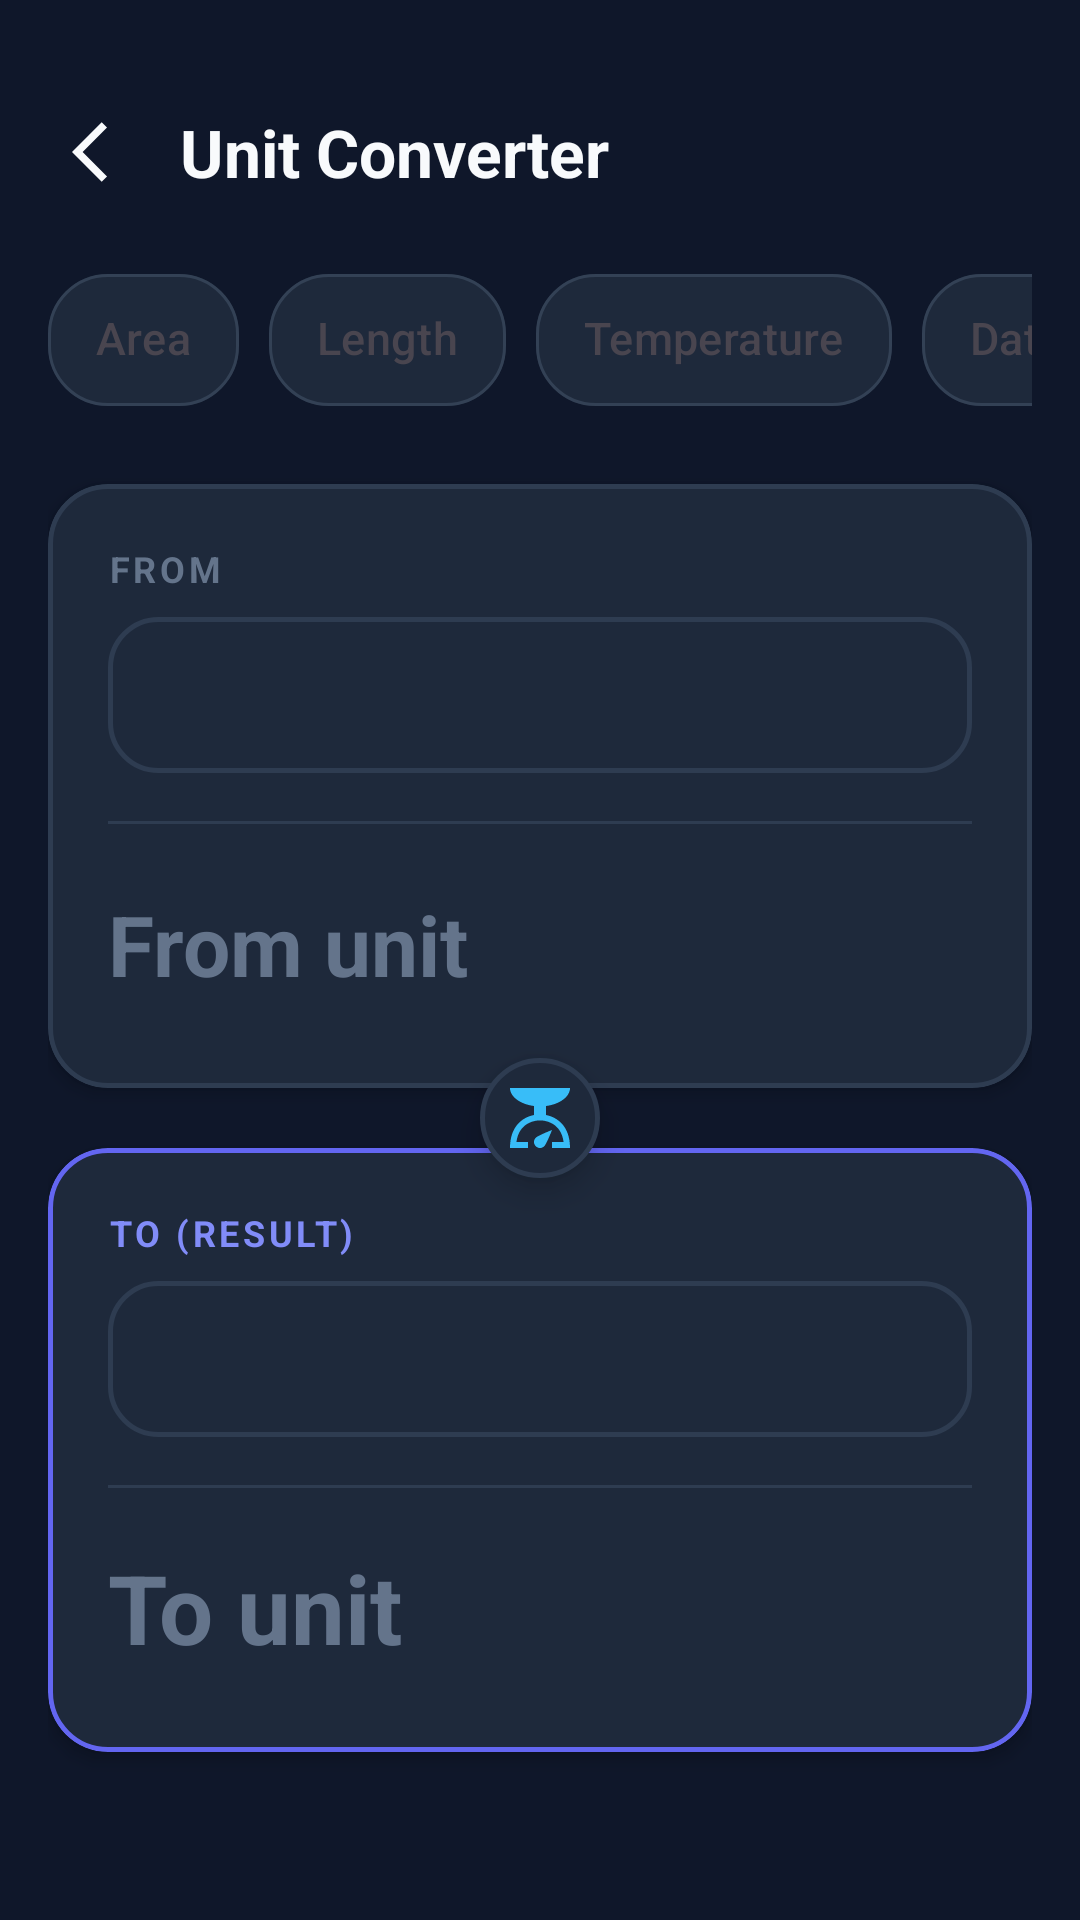

Layout XML and referenced resources for this Android screen:
<!-- AndroidManifest.xml: application theme Theme.Calculater -->
<!-- res/layout/activity_unit_calculate.xml -->
<?xml version="1.0" encoding="utf-8"?>
<androidx.constraintlayout.widget.ConstraintLayout xmlns:android="http://schemas.android.com/apk/res/android"
    xmlns:app="http://schemas.android.com/apk/res-auto"
    xmlns:tools="http://schemas.android.com/tools"
    android:id="@+id/main"
    android:layout_width="match_parent"
    android:layout_height="match_parent"
    android:background="@color/bg_dark"
    android:paddingStart="16dp"
    android:paddingEnd="16dp"
    tools:context=".unitCalculate">

    
    <TextView
        android:id="@+id/unit_measure"
        android:layout_width="wrap_content"
        android:layout_height="wrap_content"
        android:layout_marginTop="28dp"
        android:drawablePadding="12dp"
        android:gravity="center_vertical"
        android:padding="8dp"
        android:text="@string/unit_converter"
        android:textColor="@color/text_primary"
        android:textSize="22sp"
        android:textStyle="bold"
        app:drawableStartCompat="@drawable/baseline_arrow_back_ios_24"
        app:drawableTint="@color/text_primary"
        app:layout_constraintStart_toStartOf="parent"
        app:layout_constraintTop_toTopOf="parent" />

    
    <HorizontalScrollView
        android:id="@+id/horizontalScrollView"
        android:layout_width="0dp"
        android:layout_height="wrap_content"
        android:layout_marginTop="16dp"
        android:scrollbars="none"
        app:layout_constraintEnd_toEndOf="parent"
        app:layout_constraintStart_toStartOf="parent"
        app:layout_constraintTop_toBottomOf="@id/unit_measure">

        <com.google.android.material.chip.ChipGroup
            android:id="@+id/cip_group"
            android:layout_width="wrap_content"
            android:layout_height="wrap_content"
            app:chipSpacingHorizontal="10dp"
            app:selectionRequired="true"
            app:singleLine="true"
            app:singleSelection="true">

            <com.google.android.material.chip.Chip
                android:id="@+id/area_chip"
                style="@style/CustomChipStyle"
                android:layout_width="wrap_content"
                android:layout_height="wrap_content"
                android:checkable="true"
                android:text="@string/area" />

            <com.google.android.material.chip.Chip
                android:id="@+id/length_chip"
                style="@style/CustomChipStyle"
                android:layout_width="wrap_content"
                android:layout_height="wrap_content"
                android:checkable="true"
                android:text="@string/length" />

            <com.google.android.material.chip.Chip
                android:id="@+id/tem_chip"
                style="@style/CustomChipStyle"
                android:layout_width="wrap_content"
                android:layout_height="wrap_content"
                android:checkable="true"
                android:text="@string/temperature" />

            <com.google.android.material.chip.Chip
                android:id="@+id/data_chip"
                style="@style/CustomChipStyle"
                android:layout_width="wrap_content"
                android:layout_height="wrap_content"
                android:checkable="true"
                android:text="@string/data" />

            <com.google.android.material.chip.Chip
                android:id="@+id/tax_chip"
                style="@style/CustomChipStyle"
                android:layout_width="wrap_content"
                android:layout_height="wrap_content"
                android:checkable="true"
                android:text="@string/tax" />

            <com.google.android.material.chip.Chip
                android:id="@+id/mass_chip"
                style="@style/CustomChipStyle"
                android:layout_width="wrap_content"
                android:layout_height="wrap_content"
                android:checkable="true"
                android:text="@string/mass" />

        </com.google.android.material.chip.ChipGroup>
    </HorizontalScrollView>

    
    <com.google.android.material.card.MaterialCardView
        android:id="@+id/from_card"
        android:layout_width="0dp"
        android:layout_height="wrap_content"
        android:layout_marginTop="24dp"
        app:cardBackgroundColor="@color/surface_dark"
        app:cardCornerRadius="20dp"
        app:cardElevation="3dp"
        app:strokeColor="@color/surface_border"
        app:strokeWidth="1.5dp"
        app:layout_constraintEnd_toEndOf="parent"
        app:layout_constraintStart_toStartOf="parent"
        app:layout_constraintTop_toBottomOf="@id/horizontalScrollView">

        <LinearLayout
            android:layout_width="match_parent"
            android:layout_height="wrap_content"
            android:orientation="vertical"
            android:padding="20dp">

            <TextView
                android:layout_width="wrap_content"
                android:layout_height="wrap_content"
                android:text="FROM"
                android:textColor="@color/text_muted"
                android:textSize="12sp"
                android:textStyle="bold"
                android:letterSpacing="0.1" />

            <androidx.appcompat.widget.AppCompatSpinner
                android:id="@+id/spinner_one"
                android:layout_width="match_parent"
                android:layout_height="52dp"
                android:layout_marginTop="8dp"
                android:background="@drawable/spinner_bg"
                android:popupBackground="@color/surface_dark" />

            <View
                android:id="@+id/line"
                android:layout_width="match_parent"
                android:layout_height="1dp"
                android:layout_marginTop="16dp"
                android:layout_marginBottom="12dp"
                android:background="@color/surface_border" />

            <EditText
                android:id="@+id/from_unit"
                android:layout_width="match_parent"
                android:layout_height="56dp"
                android:background="@null"
                android:gravity="center_vertical|start"
                android:hint="@string/from_unit"
                android:inputType="numberDecimal"
                android:textColor="@color/text_primary"
                android:textColorHint="@color/text_muted"
                android:textSize="28sp"
                android:textStyle="bold" />

        </LinearLayout>
    </com.google.android.material.card.MaterialCardView>

    
    <ImageView
        android:id="@+id/swap_indicator"
        android:layout_width="40dp"
        android:layout_height="40dp"
        android:background="@drawable/edittext_background"
        android:elevation="6dp"
        android:padding="8dp"
        android:src="@drawable/baseline_scale_24"
        app:tint="@color/secondary_accent"
        app:layout_constraintBottom_toTopOf="@id/to_card"
        app:layout_constraintEnd_toEndOf="parent"
        app:layout_constraintStart_toStartOf="parent"
        app:layout_constraintTop_toBottomOf="@id/from_card" />

    
    <com.google.android.material.card.MaterialCardView
        android:id="@+id/to_card"
        android:layout_width="0dp"
        android:layout_height="wrap_content"
        android:layout_marginTop="20dp"
        app:cardBackgroundColor="@color/surface_dark"
        app:cardCornerRadius="20dp"
        app:cardElevation="3dp"
        app:strokeColor="@color/primary_accent"
        app:strokeWidth="1.5dp"
        app:layout_constraintEnd_toEndOf="parent"
        app:layout_constraintStart_toStartOf="parent"
        app:layout_constraintTop_toBottomOf="@id/from_card">

        <LinearLayout
            android:layout_width="match_parent"
            android:layout_height="wrap_content"
            android:orientation="vertical"
            android:padding="20dp">

            <TextView
                android:layout_width="wrap_content"
                android:layout_height="wrap_content"
                android:text="TO (RESULT)"
                android:textColor="@color/primary_accent_light"
                android:textSize="12sp"
                android:textStyle="bold"
                android:letterSpacing="0.1" />

            <androidx.appcompat.widget.AppCompatSpinner
                android:id="@+id/spinner_2"
                android:layout_width="match_parent"
                android:layout_height="52dp"
                android:layout_marginTop="8dp"
                android:background="@drawable/spinner_bg"
                android:popupBackground="@color/surface_dark" />

            <View
                android:id="@+id/line2"
                android:layout_width="match_parent"
                android:layout_height="1dp"
                android:layout_marginTop="16dp"
                android:layout_marginBottom="12dp"
                android:background="@color/surface_border" />

            <TextView
                android:id="@+id/To_unit"
                android:layout_width="match_parent"
                android:layout_height="56dp"
                android:gravity="center_vertical|start"
                android:hint="@string/to_unit"
                android:textColor="@color/secondary_accent"
                android:textColorHint="@color/text_muted"
                android:textSize="32sp"
                android:textStyle="bold" />

        </LinearLayout>
    </com.google.android.material.card.MaterialCardView>

    <View
        android:id="@+id/line3"
        android:layout_width="match_parent"
        android:layout_height="1dp"
        android:visibility="gone"
        app:layout_constraintTop_toBottomOf="@id/to_card" />

    <androidx.constraintlayout.widget.Guideline
        android:id="@+id/guideline_hori"
        android:layout_width="wrap_content"
        android:layout_height="wrap_content"
        android:orientation="horizontal"
        app:layout_constraintGuide_percent="0.03" />

    <androidx.constraintlayout.widget.Guideline
        android:id="@+id/guideline_vertical"
        android:layout_width="wrap_content"
        android:layout_height="wrap_content"
        android:orientation="vertical"
        app:layout_constraintGuide_percent="0.00" />

</androidx.constraintlayout.widget.ConstraintLayout>
<!-- resources referenced by this layout -->
<resources>
  <color name="bg_dark">#0F172A</color>
  <color name="primary_accent">#6366F1</color>
  <color name="primary_accent_light">#818CF8</color>
  <color name="secondary_accent">#38BDF8</color>
  <color name="surface_border">#2E3C51</color>
  <color name="surface_dark">#1E293B</color>
  <color name="text_muted">#64748B</color>
  <color name="text_primary">#F8FAFC</color>
  <!-- drawable baseline_arrow_back_ios_24 (drawable) -->
  <?xml version="1.0" encoding="utf-8"?>
  <vector xmlns:android="http://schemas.android.com/apk/res/android"
      android:width="24dp"
      android:height="24dp"
      android:viewportWidth="24"
      android:viewportHeight="24"
      android:tint="@color/text_primary"
      android:autoMirrored="true">
      <path
          android:fillColor="@android:color/white"
          android:pathData="M11.67,3.87L9.9,2.1 0,12l9.9,9.9 1.77,-1.77L3.54,12z" />
  </vector>
  <!-- drawable baseline_scale_24 (drawable) -->
  <?xml version="1.0" encoding="utf-8"?>
  <vector xmlns:android="http://schemas.android.com/apk/res/android"
      android:width="24dp"
      android:height="24dp"
      android:viewportWidth="24"
      android:viewportHeight="24"
      android:tint="@color/secondary_accent">
      <path
          android:fillColor="@android:color/white"
          android:pathData="M14,11V8c4.56,-0.58 8,-3.1 8,-6H2c0,2.9 3.44,5.42 8,6l0,3c-3.68,0.73 -8,3.61 -8,11h6v-2H4.13c0.93,-6.83 6.65,-7.2 7.87,-7.2s6.94,0.37 7.87,7.2H16v2h6C22,14.61 17.68,11.73 14,11zM12,22c-1.1,0 -2,-0.9 -2,-2c0,-0.55 0.22,-1.05 0.59,-1.41C11.39,17.79 16,16 16,16s-1.79,4.61 -2.59,5.41C13.05,21.78 12.55,22 12,22z" />
  </vector>
  <!-- drawable edittext_background (drawable) -->
  <?xml version="1.0" encoding="utf-8"?>
  <shape xmlns:android="http://schemas.android.com/apk/res/android"
      android:shape="rectangle">
      <solid android:color="@color/surface_dark" />
      <corners android:radius="24dp" />
      <stroke
          android:width="1.5dp"
          android:color="@color/surface_border" />
  </shape>
  <!-- drawable spinner_bg (drawable) -->
  <?xml version="1.0" encoding="utf-8"?>
  <shape xmlns:android="http://schemas.android.com/apk/res/android"
      android:shape="rectangle">
      <solid android:color="@color/surface_dark" />
      <corners android:radius="16dp" />
      <stroke
          android:width="1.5dp"
          android:color="@color/surface_border" />
  </shape>
  <string name="area">Area</string>
  <string name="data">Data</string>
  <string name="from_unit">From unit</string>
  <string name="length">Length</string>
  <string name="mass">Mass</string>
  <string name="tax">Tax</string>
  <string name="temperature">Temperature</string>
  <string name="to_unit">To unit</string>
  <string name="unit_converter">Unit Converter</string>
  <style name="CustomChipStyle" parent="Widget.Material3.Chip.Filter">
          <item name="android:textColor">@color/chip_text_selector</item>
          <item name="chipBackgroundColor">@color/chip_bg_selector</item>
          <item name="chipStrokeColor">@color/chip_stroke_selector</item>
          <item name="chipStrokeWidth">1dp</item>
          <item name="elevation">2dp</item>
          <item name="chipCornerRadius">20dp</item>
          <item name="chipMinHeight">44dp</item>
          <item name="android:textSize">15sp</item>
          <item name="android:textStyle">bold</item>
      </style>
  <style name="Theme.Calculater" parent="Base.Theme.Calculater" />
  <style name="Base.Theme.Calculater" parent="Theme.Material3.DayNight.NoActionBar">
          <item name="android:statusBarColor">@color/bg_dark</item>
          <item name="android:navigationBarColor">@color/bg_dark</item>
          <item name="android:windowBackground">@color/bg_dark</item>
          <item name="android:windowLightStatusBar">false</item>
          <item name="colorPrimary">@color/primary_accent</item>
      </style>
</resources>
